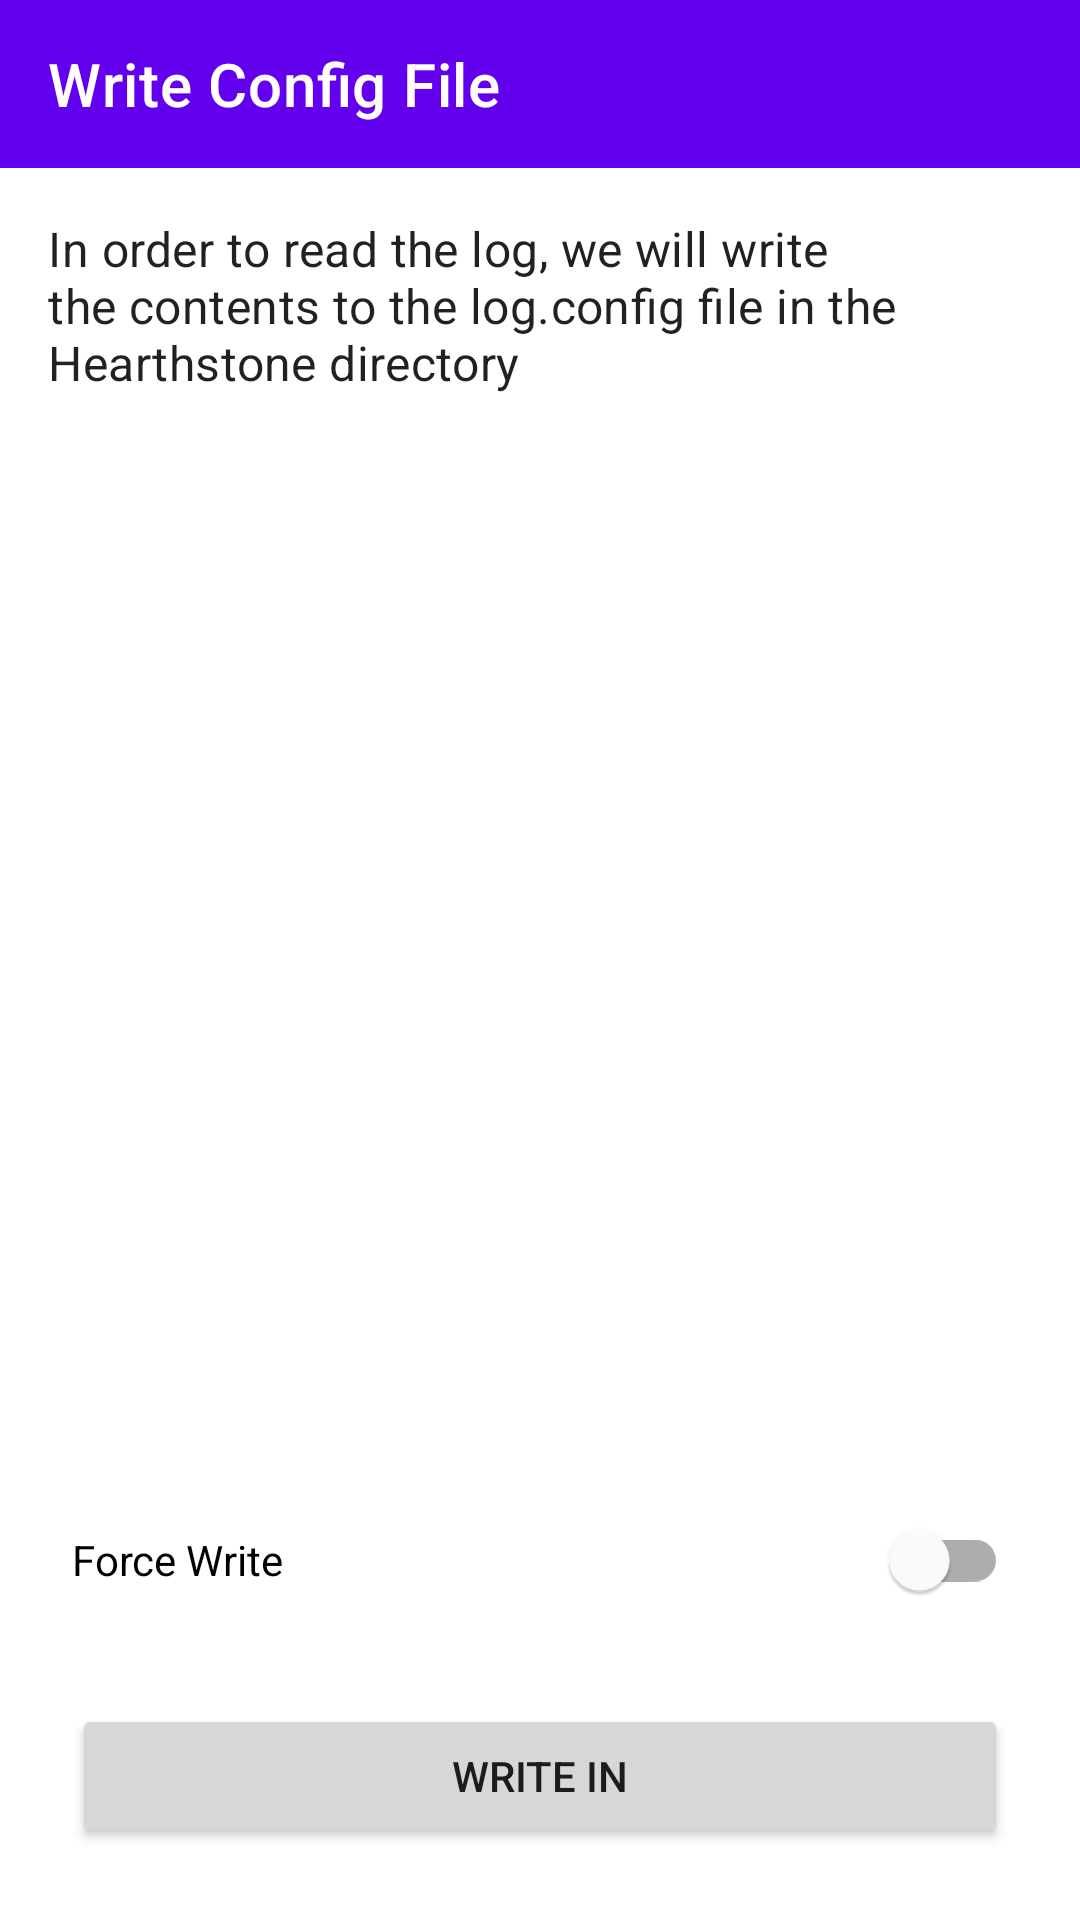

The Android layout XML behind this screen, and the referenced resources:
<!-- AndroidManifest.xml: application theme module_Theme.Hs_tracker -->
<!-- res/layout/module_activity_write_config.xml -->
<?xml version="1.0" encoding="utf-8"?>
<androidx.constraintlayout.widget.ConstraintLayout xmlns:android="http://schemas.android.com/apk/res/android"
    xmlns:app="http://schemas.android.com/apk/res-auto"
    xmlns:tools="http://schemas.android.com/tools"
    android:layout_width="match_parent"
    android:layout_height="match_parent"
    tools:context=".ui.writeconfig.WriteConfigActivity">

    <com.google.android.material.appbar.AppBarLayout
        android:id="@+id/app_bar"
        android:layout_width="match_parent"
        android:layout_height="wrap_content"
        app:layout_constraintTop_toTopOf="parent">

        <com.google.android.material.appbar.MaterialToolbar
            android:id="@+id/toolbar"
            android:layout_width="match_parent"
            android:layout_height="wrap_content"
            app:title="@string/module_write_config_file"
            app:titleTextColor="@color/module_white" />
    </com.google.android.material.appbar.AppBarLayout>


    <TextView
        android:id="@+id/hint"
        style="@style/TextAppearance.MaterialComponents.Subtitle1"
        android:layout_width="match_parent"
        android:layout_height="wrap_content"
        android:padding="16dp"
        android:text="@string/module_hint_write_config"
        app:layout_constraintTop_toBottomOf="@id/app_bar" />

    <androidx.core.widget.NestedScrollView
        android:layout_width="match_parent"
        android:layout_height="0dp"
        android:padding="16dp"
        app:layout_constraintBottom_toTopOf="@id/force_write"
        app:layout_constraintTop_toBottomOf="@id/hint">

        <TextView
            android:id="@+id/content"
            android:layout_width="match_parent"
            android:layout_height="match_parent" />
    </androidx.core.widget.NestedScrollView>

    <com.google.android.material.switchmaterial.SwitchMaterial
        android:id="@+id/force_write"
        android:layout_width="match_parent"
        android:layout_height="wrap_content"
        android:layout_margin="24dp"
        android:text="@string/module_force_write"
        app:layout_constraintBottom_toTopOf="@id/write_in"
        app:layout_constraintEnd_toEndOf="parent"
        app:layout_constraintStart_toStartOf="parent" />


    <Button
        android:id="@+id/write_in"
        android:layout_width="match_parent"
        android:layout_height="wrap_content"
        android:layout_margin="24dp"
        android:text="@string/module_write_in"
        app:layout_constraintBottom_toBottomOf="parent"
        app:layout_constraintEnd_toEndOf="parent"
        app:layout_constraintStart_toStartOf="parent" />

</androidx.constraintlayout.widget.ConstraintLayout>
<!-- resources referenced by this layout -->
<resources>
  <color name="module_white">#FFFFFFFF</color>
  <string name="module_force_write">Force Write</string>
  <string name="module_hint_write_config">In order to read the log, we will write the contents to the log.config file in the Hearthstone directory</string>
  <string name="module_write_config_file">Write Config File</string>
  <string name="module_write_in">Write In</string>
  <style name="module_Theme.Hs_tracker" parent="Theme.MaterialComponents.DayNight.NoActionBar">
          
          <item name="colorPrimary">@color/module_purple_500</item>
          <item name="colorPrimaryVariant">@color/module_purple_700</item>
          <item name="colorOnPrimary">@color/module_white</item>
          
          <item name="colorSecondary">@color/module_teal_200</item>
          <item name="colorSecondaryVariant">@color/module_teal_700</item>
          <item name="colorOnSecondary">@color/module_black</item>
          
          <item name="android:statusBarColor" tools:targetApi="l">?attr/colorPrimaryVariant</item>
      </style>
  <color name="module_purple_500">#FF6200EE</color>
  <color name="module_purple_700">#FF3700B3</color>
  <color name="module_teal_200">#FF03DAC5</color>
  <color name="module_teal_700">#FF018786</color>
  <color name="module_black">#FF000000</color>
</resources>
